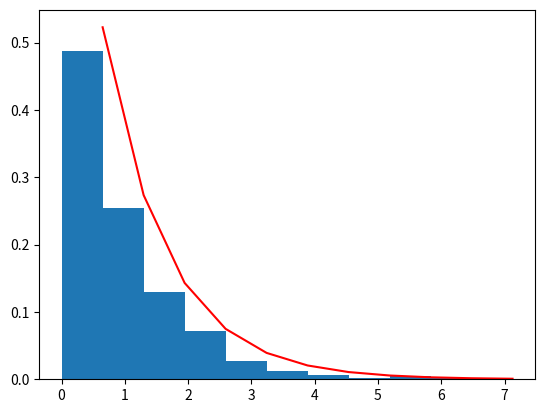

The matplotlib source for this figure:
import random
import math
import matplotlib.pyplot as plt

# Исходные данные
N = 1000
a = 1
b = 1
n = 11

# Списки данных
x_values = []  # Список значений x
y_values = []  # Список значений y
y_intervals = []  # Список интервалов
y_intervalsMid = []  # Список середин интервалов
y_density = []  # Список плотностей распределения
counts = []  # Список относительной частоты попаданий
pk_list = []  # Список теоретической вероятности попадания случайной величины
x2list = []  # Список критерия Пирсона


# Генерация чисел
for i in range(N):
    x = random.random()
    y = (-1 / b * math.log(1 - x)) ** (1 / a)
    y_values.append(y)
    x_values.append(x)

# Поиск точек экстремума
yMax = max(y_values)
yMin = min(y_values)
step = (yMax - yMin) / n

# Статистическая плотность вероятности
yMin0 = yMin
for interval in range(n):
    interval = yMin0 + step
    intervalmid = (interval - (step/2))
    count = sum(True for y in y_values if y <= interval and y > yMin0)
    counts.append(count/N)
    yMin0 = interval
    y_intervals.append(interval)
    y_intervalsMid.append(intervalmid)

# Теоритическая плотность вероятности
yMin1 = yMin
for density in range(n):
    interval = yMin1 + step
    z = ((a*b*interval)**(a-1))*math.exp((-b*interval)**a)
    yMin1 = interval
    y_density.append(z)

# Вычисление значения критерия согласия
yMin2 = yMin
for x2 in range(n):
    interval = yMin2 + step
    pk = (1-math.exp(-b*interval**a))-(1-math.exp(-b*(interval-step)**a))
    count = sum(True for y in y_values if y <= interval and y > yMin2)
    countOtn=count/N
    x2 = ((countOtn-pk)**(2))/pk
    yMin2 = interval
    pk_list.append(pk)
    x2list.append(x2)
x2sum = sum(x2list)

# Вывод информации
print('Лабораторная работа студента 6199-090401Z Мыльникова Е.Н.')
print("Моделирование случайных величин")
print("Задание №3, вариант №1")
print("Список значений x", x_values)
print("Список значений y", y_values)
print("ymin =", yMin)
print("ymax =", yMax)
print("Шаг =", step)
print("Интервалы =", y_intervals)
print("Середины интервалов =", y_intervalsMid)
print("Список относительной частоты попаданий =", counts)
print("Список плотностей распределения=", y_density)
print("Список теоретической вероятности попадания случайной величины Pк=", pk_list)
print("Список критерия Пирсона x2=", x2list)
print("Критерий Пирсона x2 =", x2sum, )
print("Вывод: расчетный критерий х2 = ", x2sum, 'меньше порогового значения х2 = 25,2.')
print('Реализации  xi (i = 1, 2, … , N) случайной величины X, получаемые с помощью цифровой модели, хорошо согласуются с законом распределения f(x)')

# Вывод графиков
width = step
plt.bar(y_intervalsMid, counts, width=step)
plt.plot(y_intervals, y_density, color='red')
plt.show()